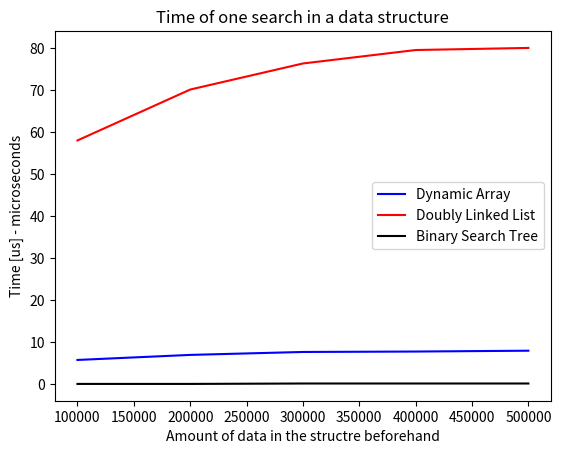

This figure's Python source:
import matplotlib.pyplot as plt

plt.plot([100000, 200000, 300000, 400000, 500000], [
         5.8, 7, 7.7, 7.8, 8], 'b-', label='Dynamic Array')
plt.plot([100000, 200000, 300000, 400000, 500000], [
         58, 70.1, 76.3, 79.5, 80], 'r-', label='Doubly Linked List')
plt.plot([100000, 200000, 300000, 400000, 500000], [
         0.1, 0.1, 0.2, 0.2, 0.2], 'k-', label='Binary Search Tree')
plt.title('Time of one search in a data structure')
plt.xlabel('Amount of data in the structre beforehand')
plt.ylabel('Time [us] - microseconds')
# plt.ylim([100, 200])

plt.legend()
plt.show()
